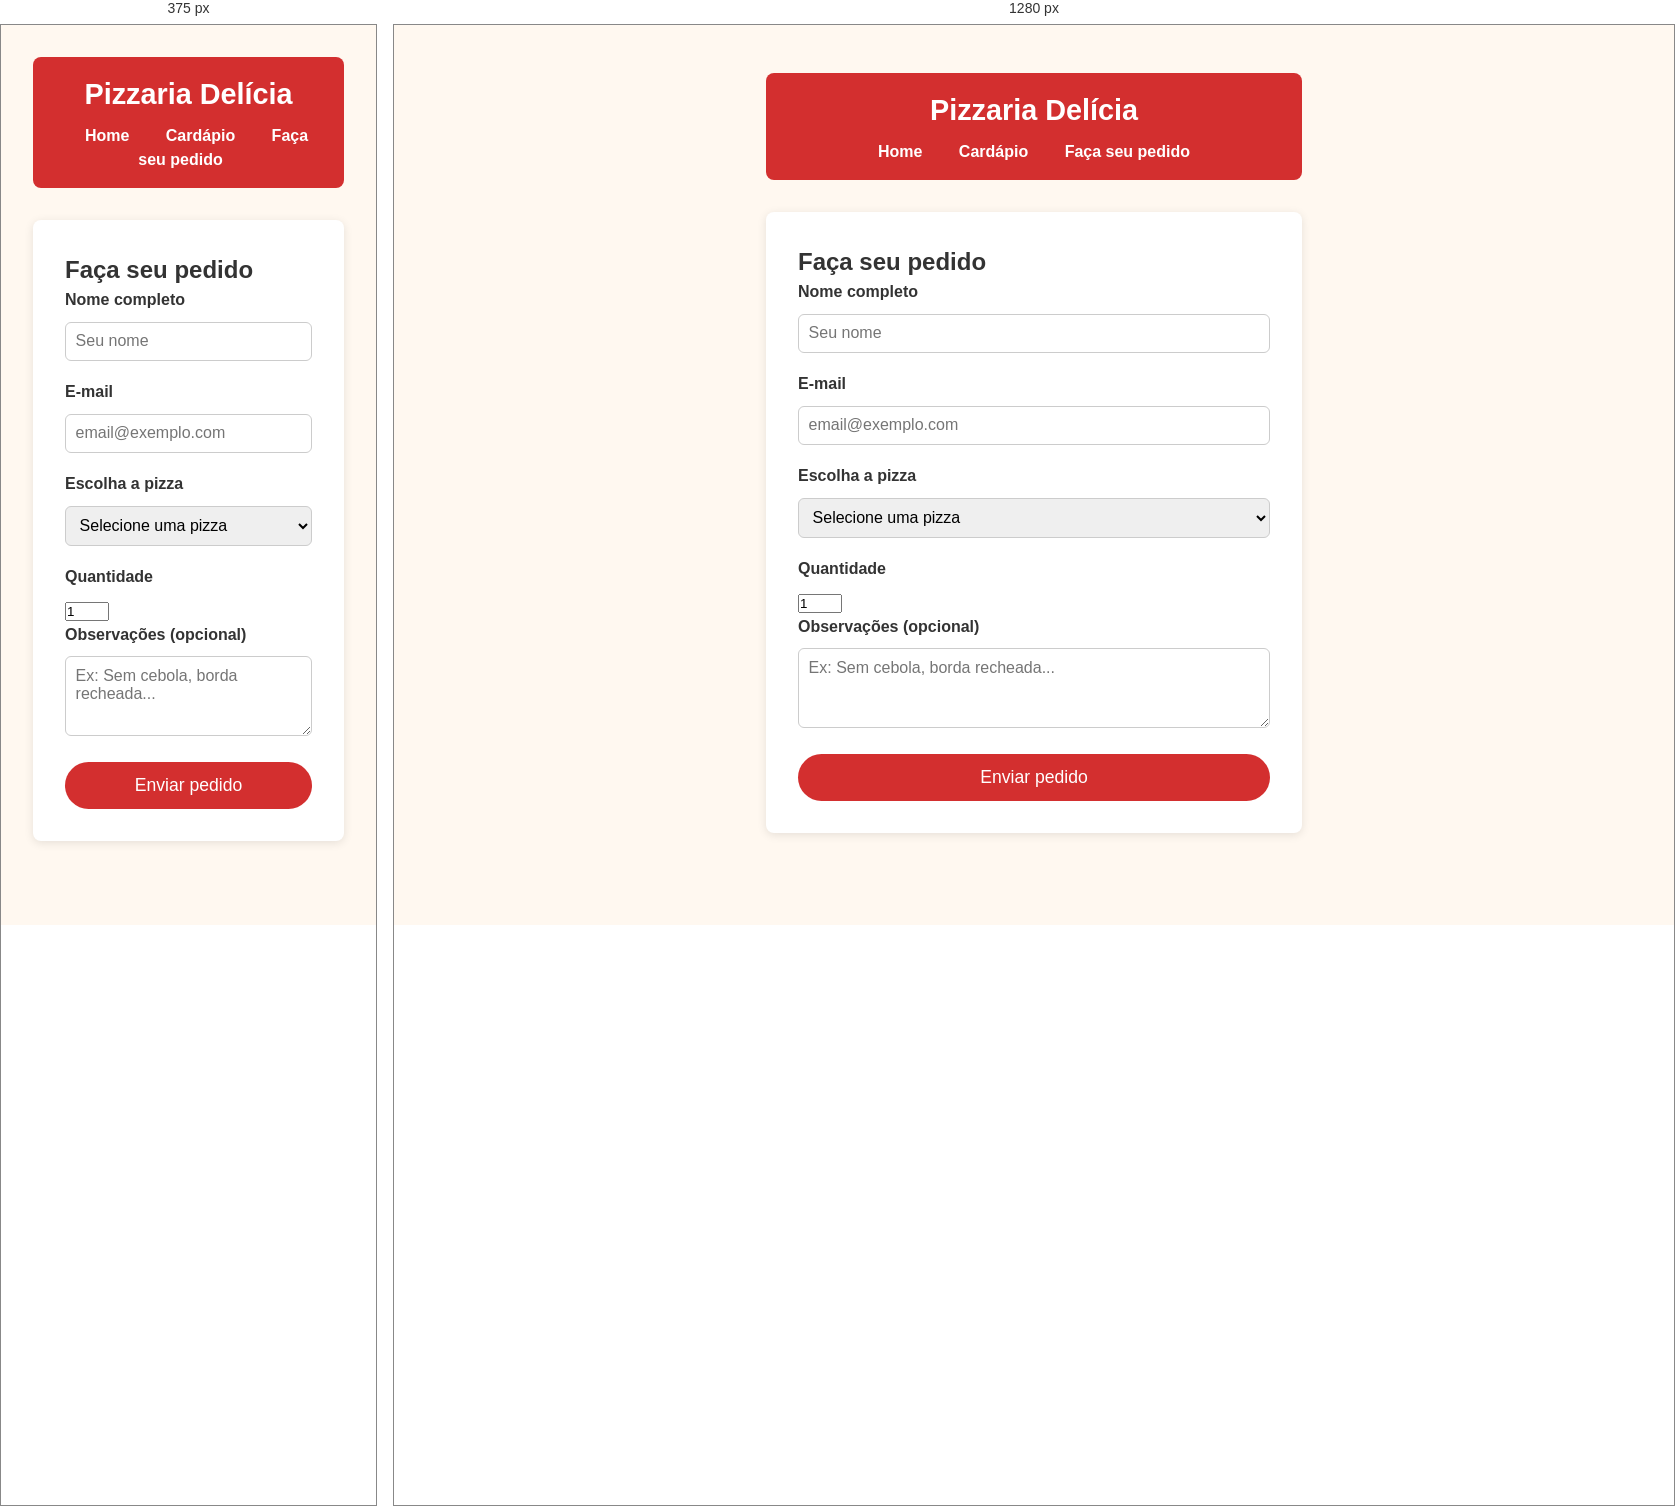
Rendered at 375 px and 1280 px, left to right.

<!-- file: pedido.html -->
<!DOCTYPE html>
<html lang="pt-BR">

<head>
  <meta charset="UTF-8" />
  <meta name="viewport" content="width=device-width, initial-scale=1" />
  <title>Pizzaria Delícia - Faça seu pedido</title>
  <style>
    /* Estilos básicos */
    * {
      box-sizing: border-box;
      margin: 0;
      padding: 0;
      font-family: 'Segoe UI', Tahoma, Geneva, Verdana, sans-serif;
    }

    body {
      background: #fff8f0;
      color: #333;
      max-width: 600px;
      margin: 2rem auto 4rem;
      padding: 1rem 2rem;
      line-height: 1.5;
    }

    header {
      background: #d32f2f;
      padding: 1rem 2rem;
      color: white;
      border-radius: 8px;
      margin-bottom: 2rem;
      text-align: center;
    }

    header h1 {
      font-size: 1.8rem;
    }

    nav {
      margin-top: 0.5rem;
    }

    nav a {
      color: white;
      text-decoration: none;
      margin: 0 1rem;
      font-weight: 600;
      transition: color 0.3s;
    }

    nav a:hover {
      color: #ffb74d;
    }

    form {
      background: white;
      padding: 2rem;
      border-radius: 8px;
      box-shadow: 0 2px 10px rgb(0 0 0 / 0.1);
    }

    label {
      display: block;
      margin-bottom: 0.6rem;
      font-weight: 600;
    }

    input[type="text"],
    input[type="email"],
    select,
    textarea {
      width: 100%;
      padding: 0.6rem;
      margin-bottom: 1.2rem;
      border: 1px solid #ccc;
      border-radius: 6px;
      font-size: 1rem;
      font-family: inherit;
    }

    textarea {
      resize: vertical;
      min-height: 80px;
    }

    button {
      background: #d32f2f;
      color: white;
      border: none;
      padding: 0.8rem 2rem;
      font-size: 1.1rem;
      border-radius: 30px;
      cursor: pointer;
      transition: background 0.3s;
      width: 100%;
    }

    button:hover {
      background: #b71c1c;
    }

    /* Estilos do modal */
    .modal {
      display: none;
      /* Esconde o modal inicialmente */
      position: fixed;
      top: 0;
      left: 0;
      width: 100%;
      height: 100%;
      background-color: rgba(0, 0, 0, 0.5);
      /* Fundo escuro */
      justify-content: center;
      align-items: center;
    }

    .modal-content {
      background-color: white;
      padding: 20px;
      border-radius: 5px;
      width: 300px;
      text-align: center;
    }

    .close {
      color: red;
      font-size: 24px;
      cursor: pointer;
    }

    @media (max-width: 600px) {
      body {
        margin: 1rem;
        padding: 1rem;
      }
    }
  </style>
</head>

<body>

  <!-- Modal para personalizar a pizza -->
  <div id="pizzaModal" class="modal">
    <div class="modal-content">
      <span class="close" id="closeModalBtn">&times;</span>
      <h2>Personalize sua pizza</h2>

      <label for="massa">Escolha a Massa (Borda)</label>
      <select id="massa">
        <option value="Crocante">Crocante</option>
        <option value="Normal">Normal</option>
        <option value="Recheada">Recheada</option>
      </select>

      <label for="tamanho">Escolha o Tamanho</label>
      <select id="tamanho">
        <option value="Pequena">Pequena</option>
        <option value="Média">Média</option>
        <option value="Grande">Grande</option>
      </select>

      <label for="molho">Escolha o Molho</label>
      <select id="molho">
        <option value="Tomate">Tomate</option>
        <option value="Barbecue">Barbecue</option>
        <option value="Branco">Branco</option>
      </select>

      <label>Coberturas</label>
      <div>
        <input type="checkbox" id="queijo" /> Queijo
        <input type="checkbox" id="calabresa" /> Calabresa
        <input type="checkbox" id="napolitana" /> Napolitana
        <input type="checkbox" id="frango" /> Frango
        <input type="checkbox" id="portuguesa" /> Portuguesa
      </div>

      <button id="finalizarPedidoBtn">Finalizar Pedido</button>
    </div>
  </div>

  <header>
    <h1>Pizzaria Delícia</h1>
    <nav>
      <a href="/">Home</a>
      <a href="/cardapio">Cardápio</a>
      <a href="/pedido">Faça seu pedido</a>
    </nav>
  </header>

  <main>
    <form id="pedidoForm">
      <h2>Faça seu pedido</h2>

      <label for="nome">Nome completo</label>
      <input type="text" id="nome" name="nome" placeholder="Seu nome" required />

      <label for="email">E-mail</label>
      <input type="email" id="email" name="email" placeholder="[email-redacted]" required />

      <label for="pizza">Escolha a pizza</label>
      <select id="pizza" name="pizza" required>
        <option value="" disabled selected>Selecione uma pizza</option>
        <option value="Margherita">Margherita - R$35,00</option>
        <option value="Calabresa">Calabresa - R$40,00</option>
        <option value="Portuguesa">Portuguesa - R$45,00</option>
        <option value="Frango com Catupiry">Frango com Catupiry - R$42,00</option>
        <option value="Vegetariana">Vegetariana - R$38,00</option>
        <option value="Customizada">Á moda do Cliente - R$50,00</option>
      </select>

      <div class="">

      </div>

      <div id="result"></div>

      <label for="quantidade">Quantidade</label>
      <input type="number" id="quantidade" name="quantidade" min="1" max="10" value="1" required />

      <label for="observacoes">Observações (opcional)</label>
      <textarea id="observacoes" name="observacoes" placeholder="Ex: Sem cebola, borda recheada..."></textarea>

      <button type="submit">Enviar pedido</button>
    </form>
  </main>

  <script>
    // Manipulação do Modal
    const pizzaModal = document.getElementById("pizzaModal");
    const closeModalBtn = document.getElementById("closeModalBtn");
    const finalizarPedidoBtn = document.getElementById("finalizarPedidoBtn");
    const resultDiv = document.getElementById("result");
    const pizzaSelect = document.getElementById('pizza');

    // Exibir o modal ao escolher "Customizada"
    pizzaSelect.addEventListener('change', function () {
      if (pizzaSelect.value === 'Customizada') {
        pizzaModal.style.display = 'flex'; // Exibe o modal
      } else {
        pizzaModal.style.display = 'none'; // Esconde o modal
      }
    });

    // Fechar o modal
    closeModalBtn.addEventListener('click', function () {
      pizzaModal.style.display = "none";
    });

    // Fechar o modal clicando fora dele
    window.addEventListener('click', function (event) {
      if (event.target === pizzaModal) {
        pizzaModal.style.display = "none";
      }
    });

    // Finalizar pedido
    finalizarPedidoBtn.addEventListener('click', function () {
      const massa = document.getElementById("massa").value;
      const tamanho = document.getElementById("tamanho").value;
      const molho = document.getElementById("molho").value;
      const coberturas = [];

      if (document.getElementById("queijo").checked) coberturas.push("Queijo");
      if (document.getElementById("calabresa").checked) coberturas.push("Calabresa");
      if (document.getElementById("napolitana").checked) coberturas.push("Napolitana");
      if (document.getElementById("frango").checked) coberturas.push("Frango");
      if (document.getElementById("portuguesa").checked) coberturas.push("Portuguesa");

      // Construir a pizza customizada
      class Massa {
        constructor(borda) {
          this.borda = borda;
        }
      }

      class Tamanho {
        constructor(medida) {
          this.medida = medida;
        }
      }

      class Molho {
        constructor(sabor) {
          this.sabor = sabor;
        }
      }

      class Coberturas {
        constructor(sabores) {
          this.sabores = sabores;
        }
      }

      class Pizza {
        constructor(massa, tamanho, molho, coberturas) {
          this.massa = massa;
          this.tamanho = tamanho;
          this.molho = molho;
          this.coberturas = coberturas;
        }

        mostrarPizza() {
          return `
            <h3>Sua Pizza Customizada:</h3>
            <p><strong>Massa:</strong> ${this.massa.borda}</p>
            <p><strong>Tamanho:</strong> ${this.tamanho.medida}</p>
            <p><strong>Molho:</strong> ${this.molho.sabor}</p>
            <p><strong>Coberturas:</strong> ${this.coberturas.sabores.join(', ')}</p>
          `;
        }
      }

      class PizzaBuilder {
        constructor() {
          this.massa = null;
          this.tamanho = null;
          this.molho = null;
          this.coberturas = [];
        }

        addMassa(borda) {
          this.massa = new Massa(borda);
          return this;
        }

        addTamanho(medida) {
          this.tamanho = new Tamanho(medida);
          return this;
        }

        addMolho(sabor) {
          this.molho = new Molho(sabor);
          return this;
        }

        addCoberturas(sabores) {
          this.coberturas = new Coberturas(sabores);
          return this;
        }

        construir() {
          return new Pizza(this.massa, this.tamanho, this.molho, this.coberturas);
        }
      }

      // Montar a pizza
      const builder = new PizzaBuilder();
      const pizza = builder
        .addCoberturas(coberturas)
        .addMassa(massa)
        .addMolho(molho)
        .addTamanho(tamanho)
        .construir();

      resultDiv.innerHTML = pizza.mostrarPizza();
      pizzaModal.style.display = "none"; // Fecha o modal após finalizar o pedido
    });
  </script>

</body>
</html>